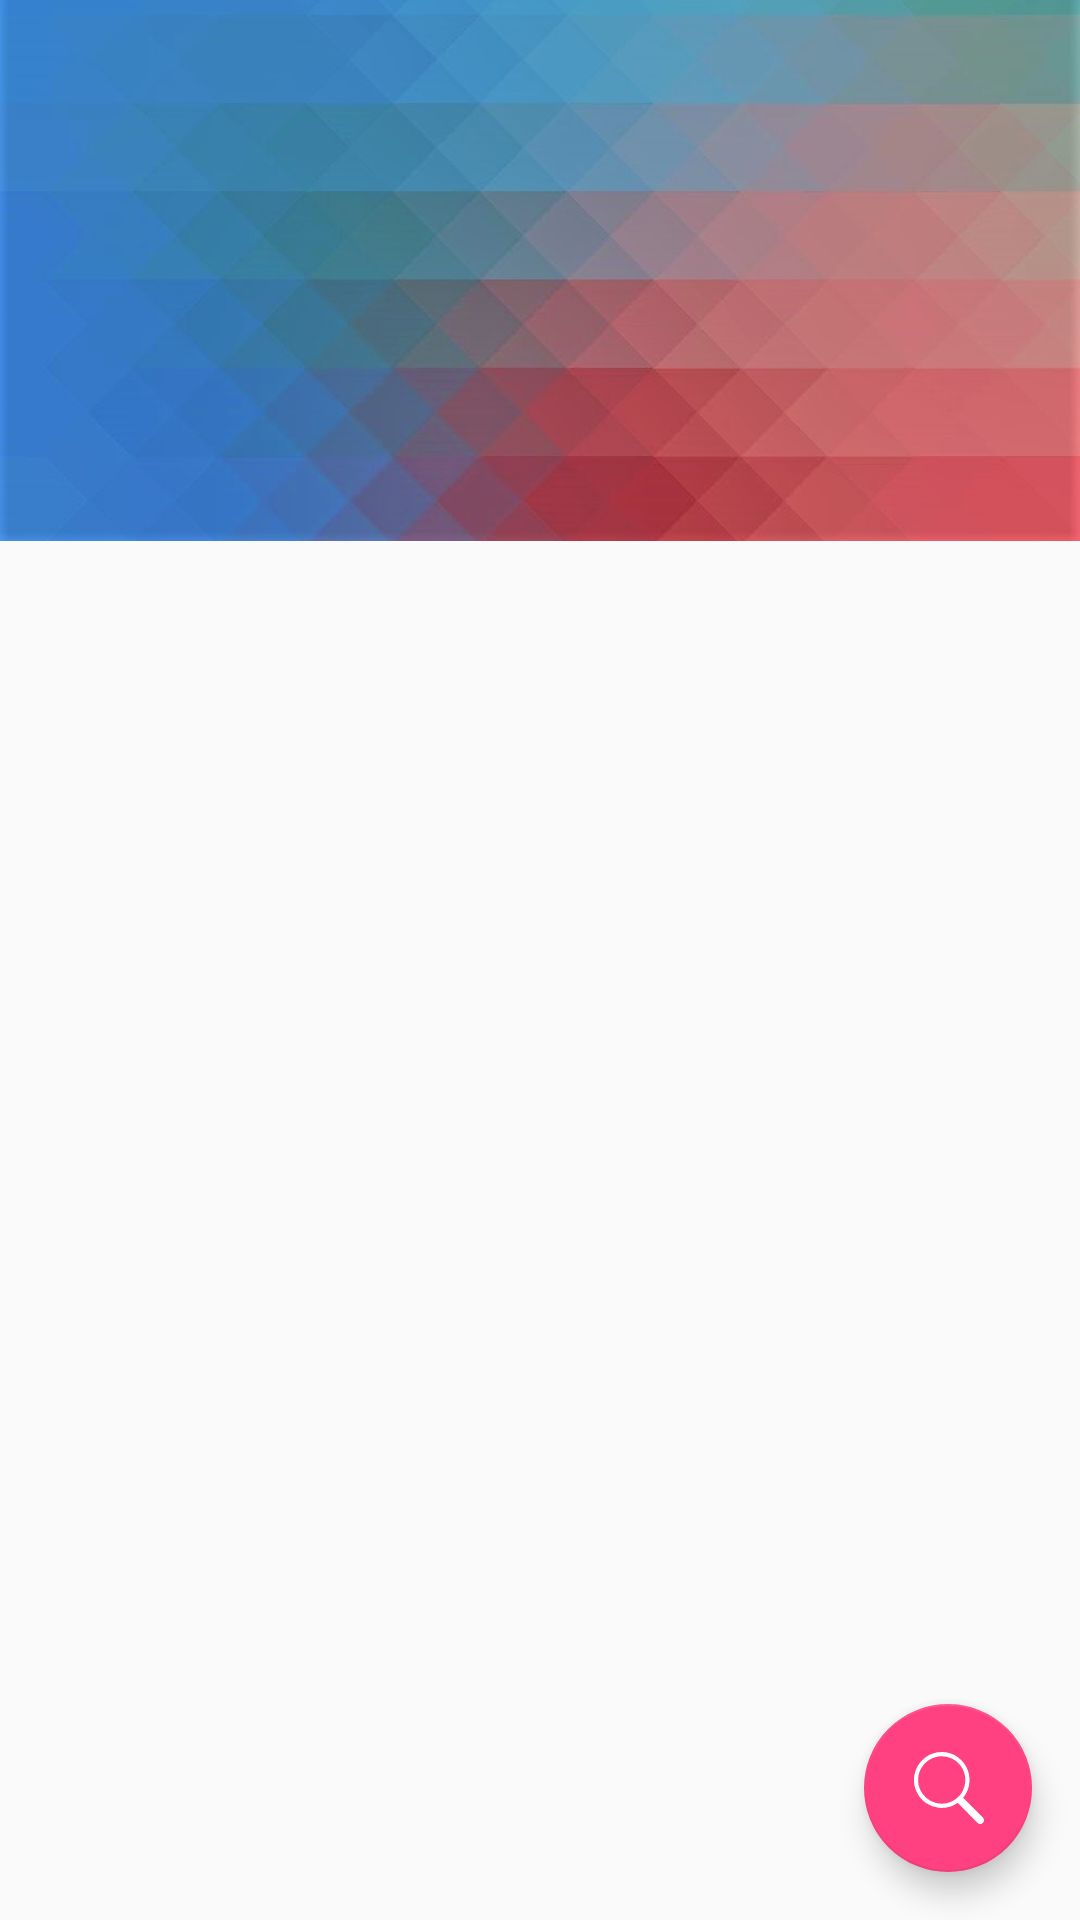

Android layout source for this screen:
<!-- AndroidManifest.xml: application theme AppTheme -->
<!-- res/layout/activity_main.xml -->
<?xml version="1.0" encoding="utf-8"?>
<android.support.design.widget.CoordinatorLayout xmlns:android="http://schemas.android.com/apk/res/android"
    xmlns:app="http://schemas.android.com/apk/res-auto"
    xmlns:tools="http://schemas.android.com/tools"
    android:layout_width="match_parent"
    android:layout_height="match_parent"
    android:background="@color/grey_50"
    android:fitsSystemWindows="true"
    tools:context="com.tsugun.tsugunvideo.activity.MainActivity">

    <android.support.design.widget.AppBarLayout
        android:id="@+id/id_video_app_bar"
        android:layout_width="match_parent"
        android:layout_height="206dp"
        android:layout_marginTop="-26dp"
        android:background="@drawable/bg_image_title"
        android:paddingTop="26dp"
        android:theme="@style/AppTheme.AppBarOverlay">

        <android.support.design.widget.CollapsingToolbarLayout
            android:id="@+id/id_video_toolbar_layout"
            android:layout_width="match_parent"
            android:layout_height="match_parent"
            app:layout_scrollFlags="scroll|exitUntilCollapsed|enterAlways">

            <android.support.v7.widget.Toolbar
                android:id="@+id/id_video_toolbar"
                android:layout_width="match_parent"
                android:layout_height="?attr/actionBarSize"
                android:fitsSystemWindows="true"
                app:layout_collapseMode="pin"
                app:popupTheme="@style/AppTheme.PopupOverlay" />

        </android.support.design.widget.CollapsingToolbarLayout>

    </android.support.design.widget.AppBarLayout>

    <android.support.v7.widget.RecyclerView
        android:id="@+id/id_main_list_video_path"
        android:layout_width="match_parent"
        android:layout_height="match_parent"
        android:layout_marginBottom="-26dp"
        app:layout_behavior="@string/appbar_scrolling_view_behavior" />

    <ProgressBar
        android:id="@+id/id_video_loading"
        android:layout_width="36dp"
        android:layout_height="36dp"
        android:background="@drawable/bar_progress_option_btn_enabled"
        android:elevation="6dp"
        android:padding="2dp"
        android:visibility="gone"
        app:layout_anchor="@id/id_main_list_video_path"
        app:layout_anchorGravity="center_horizontal|top" />

    

    <android.support.design.widget.FloatingActionButton
        android:id="@+id/id_video_fab"
        android:layout_width="wrap_content"
        android:layout_height="wrap_content"
        android:layout_gravity="bottom|end"
        android:layout_margin="16dp"
        android:onClick="onSearchButtonClick"
        app:srcCompat="@drawable/ic_vector_video_search" />

</android.support.design.widget.CoordinatorLayout>
<!-- resources referenced by this layout -->
<resources>
  <color name="grey_50">#fafafa</color>
  <!-- drawable bar_progress_option_btn_enabled (drawable) -->
  <?xml version="1.0" encoding="utf-8"?>
  <shape xmlns:android="http://schemas.android.com/apk/res/android"
      android:shape="oval">
      <solid android:color="@color/grey_100"/>
      <size
          android:width="8dp"
          android:height="8dp"/>
  </shape>
  <!-- drawable bg_image_title: jpg bitmap (drawable, 56265 bytes) -->
  <!-- drawable ic_vector_video_search (drawable) -->
  <vector android:height="24dp" android:viewportHeight="1024.0"
      android:viewportWidth="1024.0" android:width="24dp" xmlns:android="http://schemas.android.com/apk/res/android">
      <path android:fillColor="#ffffff" android:pathData="M1010.3,936l-0,-0v0h0c9.1,10.7 13.7,22.5 13.7,35.4 0,14.5 -5.1,26.9 -15.4,37.1A50.7,50.7 0,0 1,971.3 1024c-6.1,0 -12,-1 -17.7,-2.9a47.2,47.2 0,0 1,-15.4 -8.5l-5.7,-4.6 -282.5,-284.5c-67.8,48 -143.7,72 -227.6,72 -8.4,0 -17,-0.4 -25.7,-1.1a277.6,277.6 0,0 1,-25.7 -3.4,368.1 368.1,0 0,1 -162.4,-59.4c-53.4,-34.3 -96.1,-79.6 -128.1,-136a370.9,370.9 0,0 1,-36 -83.4,408.4 408.4,0 0,1 -16,-90.3 387.2,387.2 0,0 1,5.1 -91.4,377.3 377.3,0 0,1 50.3,-137.7 380.4,380.4 0,0 1,98.4 -109.1c33.6,-26.7 71.1,-47.2 112.7,-61.7A384.9,384.9 0,0 1,422.3 0c18.3,0 35.8,1.1 52.6,3.4 45,6.1 88,19.8 129.2,41.1a381.5,381.5 0,0 1,107.5 82.3c35.8,37.3 63.1,81.5 81.7,132.6 18.7,51.1 26.9,102.9 24.6,155.4 -3,87.6 -33.2,166.5 -90.4,236.6l283.6,284.5h-1.1zM758.6,413.7a320.6,320.6 0,0 0,-22.9 -137.1,323.6 323.6,0 0,0 -40,-75.4c-16.8,-23.6 -36.4,-44.7 -58.9,-63.4a338.5,338.5 0,0 0,-72.6 -46.3,332.3 332.3,0 0,0 -178.4,-28.6 52.6,52.6 0,0 0,-10.3 1.1l-6.9,1.1a324.6,324.6 0,0 0,-135.5 54.3,323.3 323.3,0 0,0 -98.9,106.9c-28.2,46.4 -43.6,98.3 -46.3,155.4 -2.7,57.1 7.8,110.1 31.5,158.9a320,320 0,0 0,86.3 114.3,330.6 330.6,0 0,0 126.4,67.4c48.8,13.7 98,16.4 147.5,8a332.6,332.6 0,0 0,75.5 -22.8,345.8 345.8,0 0,0 68,-39.4 346.4,346.4 0,0 0,57.2 -53.7c17.2,-20.2 31.5,-42.1 42.9,-65.7v0a328.2,328.2 0,0 0,35.5 -134.9z"/>
  </vector>
  <style name="AppTheme.AppBarOverlay" parent="ThemeOverlay.AppCompat.Dark.ActionBar" />
  <style name="AppTheme.PopupOverlay" parent="ThemeOverlay.AppCompat.Light" />
  <style name="AppTheme" parent="Theme.AppCompat.Light.DarkActionBar">
          
          <item name="colorPrimary">@color/grey_900</item>
          <item name="colorPrimaryDark">@color/grey_900</item>
          <item name="colorAccent">@color/colorAccent</item>
  
          <item name="windowActionBar">false</item>
          <item name="windowNoTitle">true</item>
          
          <item name="android:windowTranslucentStatus">true</item>
          
          <item name="android:windowContentTransitions">true</item>
          
          <item name="android:windowAllowEnterTransitionOverlap">true</item>
          <item name="android:windowAllowReturnTransitionOverlap">true</item>
          
          
          
      </style>
  <color name="grey_100">#f5f5f5</color>
  <color name="grey_900">#212121</color>
  <color name="colorAccent">#FF4081</color>
</resources>
